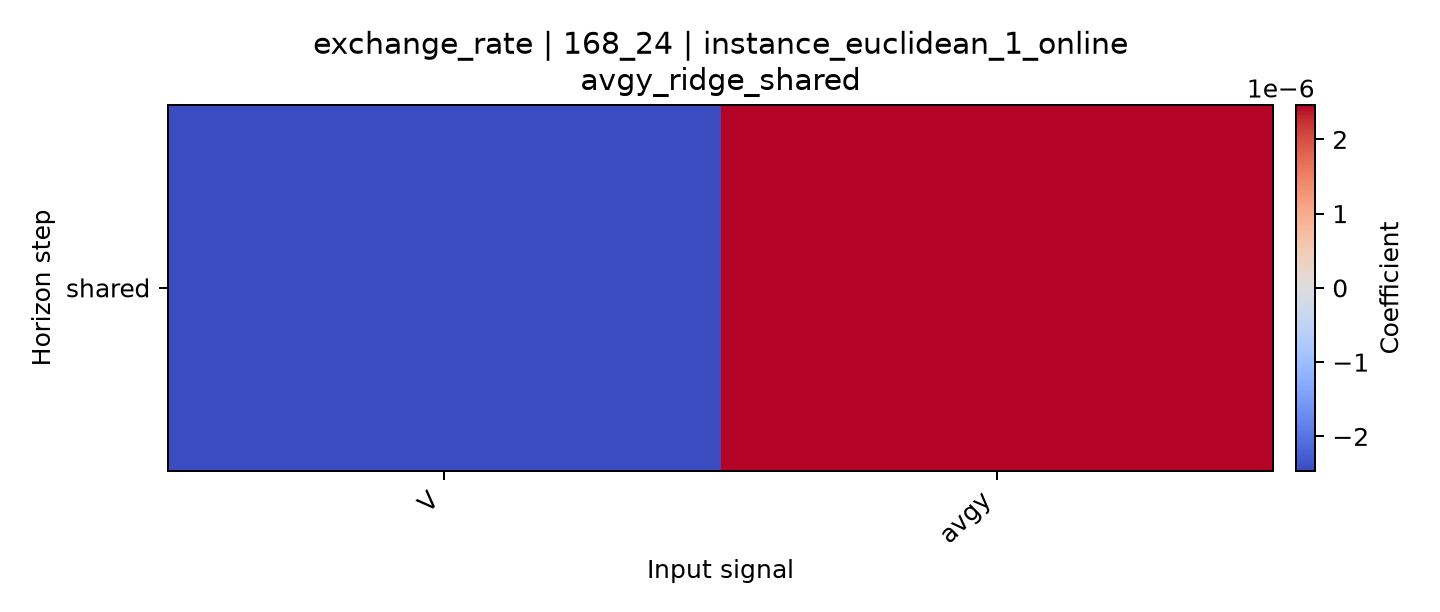

The table this chart was drawn from, first rows:
horizon, V, avgy
shared, -2.453960698080397e-06, 2.462802705444491e-06
